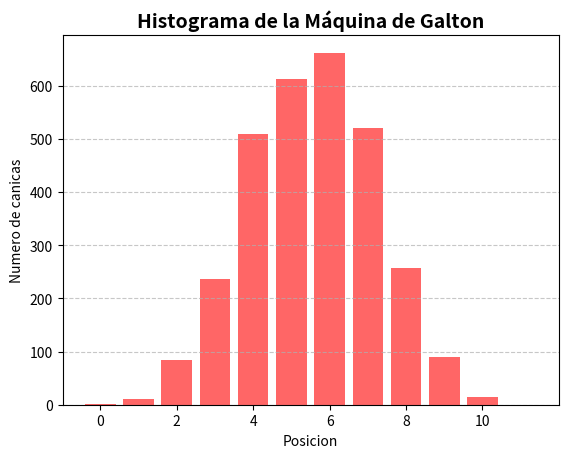

Reproduce this figure in Python.
import numpy as np
import matplotlib.pyplot as plt

def calcular_canicas(canicas, niveles):
    '''
    Simula el proceso de caída de canicas en una máquina de Galton.
    Parámetros:
    - canicas: el número de canicas que caen.
    - niveles: el número de niveles en la máquina de Galton.

    Retorna:
    - posiciones: el conteo de canicas en cada posición final después de la simulación.

    '''
    posiciones = np.zeros(niveles)                  # Cuenta el numero de canicas en cada posición final         
    for _ in range(canicas):                        # Realiza la simulación para cada canica
        posicion = 0
        for _ in range(niveles - 1):                # Simula el movimiento de la canica en cada nivel
            direccion = np.random.randint(0, 2)     # # Escoge aleatoriamente la dirección (izquierda o derecha)
            if direccion == 1:
                posicion += 1
        posiciones[posicion] += 1                   # Incrementa el contador de canicas en la posición final
    return posiciones


def graficar_histograma(posiciones):
    '''
    Grafica un histograma de los datos obtenidos.

    '''
    plt.bar(range(len(posiciones)), posiciones, color='#FF0000', alpha=0.6)     # Crea un histograma con barras rojas semi-transparente
    plt.xlabel('Posicion')                                                      # Nombre del eje X
    plt.ylabel('Numero de canicas')                                             # Nombre del eje Y
    plt.title('Histograma de la Máquina de Galton', fontsize=14, fontweight='bold')         # Título del gráfico
    plt.grid(axis='y', linestyle='--', alpha=0.7)                               # Agrega una cuadrícula punteada en el eje y
    plt.show()

    

if __name__ == "__main__":
    # Parámetros de la simulación
    canicas = 3000                                  # Número de canicas que caen
    niveles = 12                                    # Número de niveles en la máquina de Galton

    # Realiza la simulación y grafica los posiciones
    resultados = calcular_canicas(canicas, niveles)
    graficar_histograma(resultados)